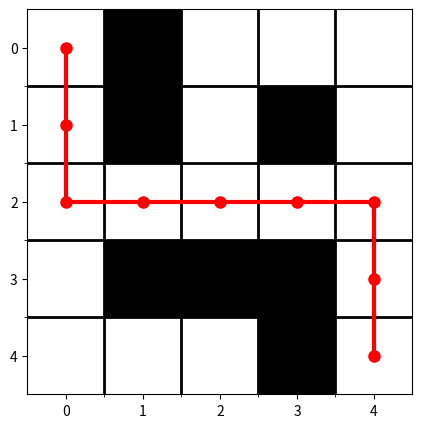

Recreate this plot in Python.
"""
待补充代码：对搜索过的格子染色
"""

import matplotlib.pyplot as plt

def visualize_maze_with_path(maze, path):
    plt.figure(figsize=(len(maze[0]), len(maze)))  # 设置图形大小
    plt.imshow(maze, cmap='Greys', interpolation='nearest')  # 使用灰度色图，并关闭插值

    # 绘制路径
    if path:
        path_x, path_y = zip(*path)
        plt.plot(path_y, path_x, marker='o', markersize=8, color='red', linewidth=3)

    # 设置坐标轴刻度和边框
    plt.xticks(range(len(maze[0])))
    plt.yticks(range(len(maze)))
    plt.gca().set_xticks([x - 0.5 for x in range(1, len(maze[0]))], minor=True)
    plt.gca().set_yticks([y - 0.5 for y in range(1, len(maze))], minor=True)
    plt.grid(which="minor", color="black", linestyle='-', linewidth=2)

    plt.axis('on')  # 显示坐标轴
    plt.show()

# 提供迷宫的二维数组
maze = [
    [0, 1, 0, 0, 0],
    [0, 1, 0, 1, 0],
    [0, 0, 0, 0, 0],
    [0, 1, 1, 1, 0],
    [0, 0, 0, 1, 0]
]

# 假设给定路径的坐标列表
path = [(0, 0), (1, 0), (2, 0), (2, 1), (2, 2), (2, 3), (2, 4), (3, 4), (4, 4)]

# 可视化迷宫及路径
visualize_maze_with_path(maze, path)
